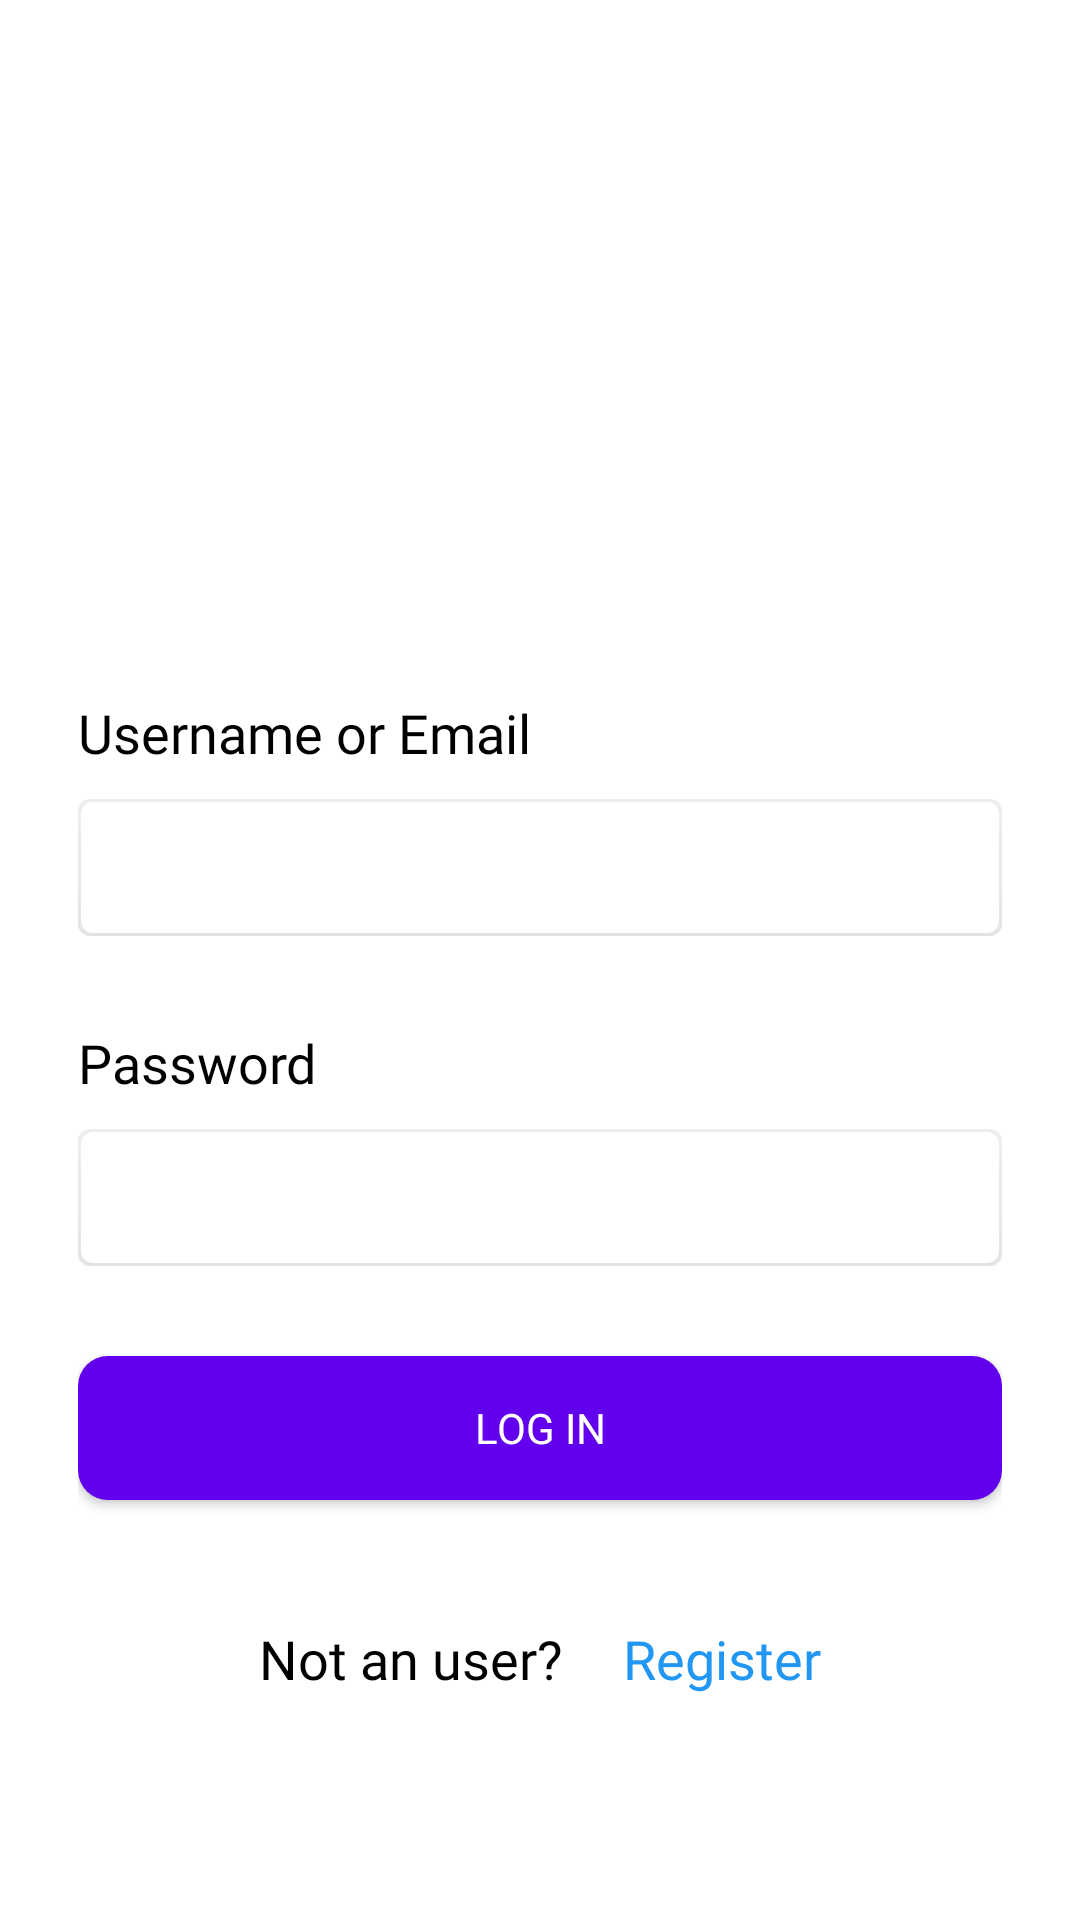

Android layout source for this screen:
<!-- AndroidManifest.xml: application theme Theme.Android_Final_Project -->
<!-- res/layout/activity_login.xml -->
<?xml version="1.0" encoding="utf-8"?>
<ScrollView
    xmlns:android="http://schemas.android.com/apk/res/android"
    xmlns:app="http://schemas.android.com/apk/res-auto"
    xmlns:tools="http://schemas.android.com/tools"
    android:layout_width="match_parent"
    android:layout_height="match_parent"
    android:fillViewport="true"
    >
<androidx.constraintlayout.widget.ConstraintLayout
    android:id="@+id/layoutLogin"
    android:layout_width="match_parent"
    android:layout_height="match_parent"
    android:background="@color/white"
    android:padding="26dp"
    tools:context=".LoginActivity">


    <ImageView
        android:id="@+id/imageView"
        android:layout_width="250dp"
        android:layout_height="160dp"
        android:layout_marginTop="16dp"
        android:contentDescription="@string/logo"
        android:scaleType="centerCrop"
        app:layout_constraintEnd_toEndOf="parent"
        app:layout_constraintHorizontal_bias="0.35"
        app:layout_constraintStart_toStartOf="parent"
        app:layout_constraintTop_toTopOf="parent"
        app:srcCompat="@drawable/logo" />

    <EditText
        android:id="@+id/loginUserFld"
        style="@style/FieldsText"
        android:layout_width="0dp"
        android:layout_height="wrap_content"
        android:layout_marginTop="10dp"
        android:background="@drawable/gradient_background"
        android:ems="10"
        android:importantForAutofill="no"
        android:inputType="textEmailAddress"
        app:layout_constraintEnd_toEndOf="@+id/editOrderBtnImg"
        app:layout_constraintStart_toStartOf="@+id/editOrderBtnImg"
        app:layout_constraintTop_toBottomOf="@+id/editOrderBtnImg" />

    <TextView
        android:id="@+id/textView2"
        style="@style/FieldsTitles"
        android:layout_width="0dp"
        android:layout_height="wrap_content"
        android:layout_marginTop="30dp"
        android:gravity="center|start"
        android:text="@string/password"
        app:layout_constraintEnd_toEndOf="@+id/loginUserFld"
        app:layout_constraintStart_toStartOf="@+id/loginUserFld"
        app:layout_constraintTop_toBottomOf="@+id/loginUserFld" />

    <TextView
        android:id="@+id/editOrderBtnImg"
        style="@style/FieldsTitles"
        android:layout_width="0dp"
        android:layout_height="wrap_content"
        android:layout_marginTop="30dp"
        android:gravity="center|start"
        android:text="@string/userLabel"
        app:layout_constraintEnd_toEndOf="parent"
        app:layout_constraintHorizontal_bias="0.0"
        app:layout_constraintStart_toStartOf="parent"
        app:layout_constraintTop_toBottomOf="@+id/imageView" />

    <EditText
        android:id="@+id/logInPasswordField"
        style="@style/FieldsText"
        android:layout_width="0dp"
        android:layout_height="wrap_content"
        android:layout_marginTop="10dp"
        android:background="@drawable/gradient_background"
        android:ems="10"
        android:inputType="textPassword"
        app:layout_constraintEnd_toEndOf="@+id/textView2"
        app:layout_constraintStart_toStartOf="@+id/textView2"
        app:layout_constraintTop_toBottomOf="@+id/textView2" />

    <Button
        android:id="@+id/loginBtn"
        android:layout_width="0dp"
        android:layout_height="wrap_content"
        android:layout_marginTop="30dp"
        android:background="@drawable/btn_bg"
        android:fontFamily="@font/raleway_semibold"
        android:text="@string/loginButtonText"
        android:textColor="@color/white"
        android:textSize="14sp"
        app:layout_constraintEnd_toEndOf="@+id/logInPasswordField"
        app:layout_constraintStart_toStartOf="@+id/logInPasswordField"
        app:layout_constraintTop_toBottomOf="@+id/logInPasswordField" />

    <TextView
        android:id="@+id/textView3"
        style="@style/FieldsTitles"
        android:layout_width="wrap_content"
        android:layout_height="wrap_content"
        android:layout_marginTop="25dp"
        android:gravity="center|start"
        android:text="@string/notUserLabel"
        app:layout_constraintBottom_toBottomOf="parent"
        app:layout_constraintEnd_toStartOf="@+id/registerBtn"
        app:layout_constraintHorizontal_bias="0.5"
        app:layout_constraintHorizontal_chainStyle="packed"
        app:layout_constraintStart_toStartOf="parent"
        app:layout_constraintTop_toBottomOf="@+id/loginBtn"
        app:layout_constraintVertical_bias="0.24000001" />

    <TextView
        android:id="@+id/registerBtn"
        android:layout_width="wrap_content"
        android:layout_height="wrap_content"
        android:layout_marginStart="20dp"
        android:layout_marginLeft="20dp"
        android:background="#00FFFFFF"
        android:fontFamily="@font/raleway_bold"
        android:text="@string/registerButtonText"
        android:textColor="@color/skyBlue"
        android:textSize="18sp"
        app:layout_constraintBottom_toBottomOf="@+id/textView3"
        app:layout_constraintEnd_toEndOf="parent"
        app:layout_constraintHorizontal_bias="0.5"
        app:layout_constraintStart_toEndOf="@+id/textView3"
        app:layout_constraintTop_toTopOf="@+id/textView3" />

</androidx.constraintlayout.widget.ConstraintLayout>
</ScrollView>
<!-- resources referenced by this layout -->
<resources>
  <color name="skyBlue">#2196F3</color>
  <color name="white">#FFFFFFFF</color>
  <!-- drawable btn_bg (drawable) -->
  <shape xmlns:android="http://schemas.android.com/apk/res/android"
      >
  
      <corners android:radius="10dp" />
      <solid android:color="@color/purple_500" />
  
  </shape>
  <!-- drawable gradient_background (drawable) -->
  <?xml version="1.0" encoding="utf-8"?>
      <layer-list xmlns:android="http://schemas.android.com/apk/res/android">
          <item>
              <shape android:shape="rectangle">
                  <gradient android:angle="270"
                      android:startColor="#eee" android:endColor="@color/lightGrey" />
                  <corners android:radius="4dp" />
              </shape>
          </item>
  
          <item
              android:left="1dp"
              android:right="1dp"
              android:top="1dp"
              android:bottom="1dp">
              <shape android:shape="rectangle">
                  <solid android:color="@android:color/white"/>
                  <corners android:radius="4dp" />
              </shape>
          </item>
      </layer-list>
  <string name="loginButtonText">Log In</string>
  <string name="logo">LOGO</string>
  <string name="notUserLabel">Not an user?</string>
  <string name="password">Password</string>
  <string name="registerButtonText">Register</string>
  <string name="userLabel">Username or Email</string>
  <style name="FieldsText" parent="TextAppearance.AppCompat">
          <item name="android:textSize">16sp</item>
          <item name="android:textColor">@color/black</item>
          <item name="android:fontFamily">@font/raleway_regular</item>
          <item name="android:padding">12dp</item>
      </style>
  <style name="FieldsTitles" parent="TextAppearance.AppCompat">
          <item name="android:textSize">18sp</item>
          <item name="android:textColor">@color/black</item>
          <item name="android:fontFamily">@font/raleway_semibold</item>
      </style>
  <style name="Theme.Android_Final_Project" parent="Theme.AppCompat.Light.NoActionBar">
          
          <item name="colorPrimary">@color/purple_500</item>
          <item name="colorPrimaryVariant">@color/purple_700</item>
          <item name="colorOnPrimary">@color/white</item>
          
          <item name="colorSecondary">@color/teal_200</item>
          <item name="colorSecondaryVariant">@color/teal_700</item>
          <item name="colorOnSecondary">@color/black</item>
          
          <item name="android:statusBarColor" tools:targetApi="l">?attr/colorPrimaryVariant</item>
          
      </style>
  <color name="purple_500">#FF6200EE</color>
  <color name="lightGrey">#E4E4E4</color>
  <color name="black">#FF000000</color>
  <color name="purple_700">#FF3700B3</color>
  <color name="teal_200">#FF03DAC5</color>
  <color name="teal_700">#FF018786</color>
</resources>
